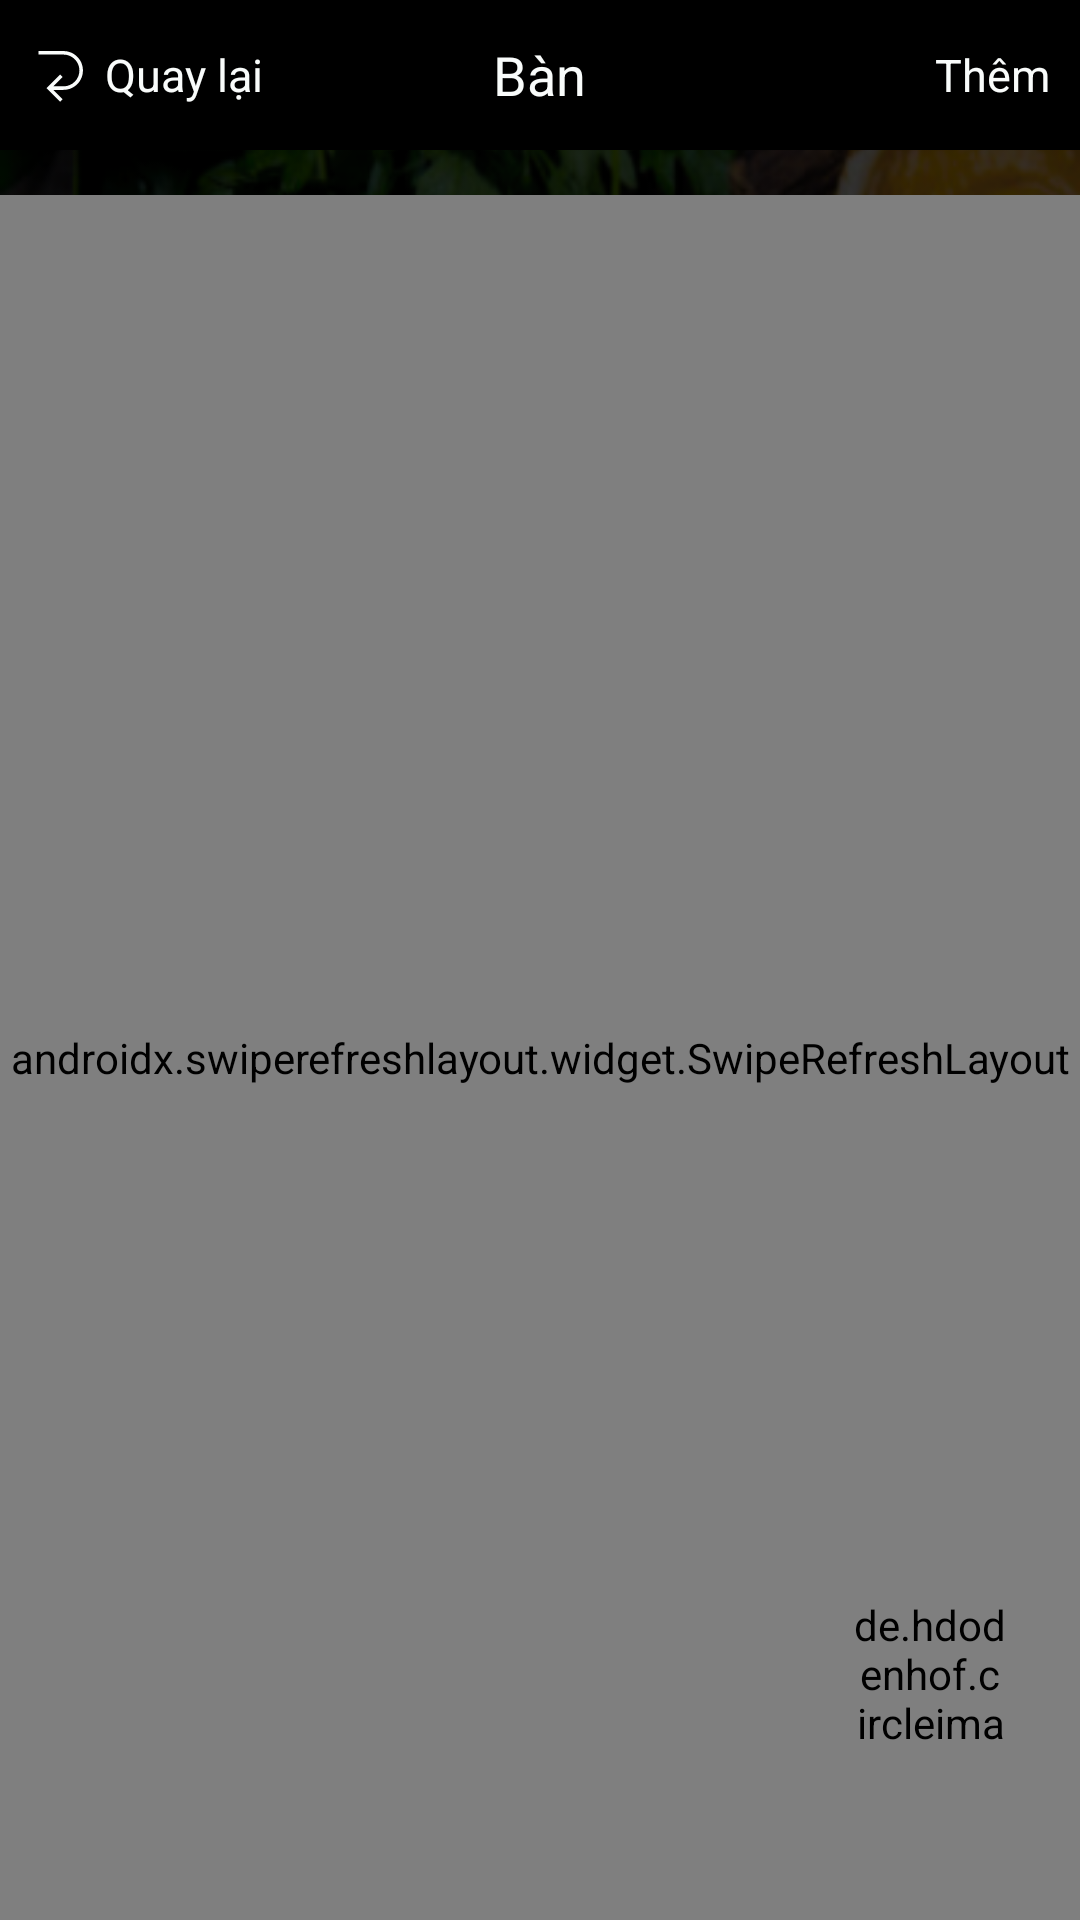

Produce the Android XML layout that renders to this screen, including the resource entries it uses.
<!-- AndroidManifest.xml: application theme Theme.RestaurantManager -->
<!-- res/layout/activity_view_order.xml -->
<?xml version="1.0" encoding="utf-8"?>
<androidx.constraintlayout.widget.ConstraintLayout xmlns:android="http://schemas.android.com/apk/res/android"
    xmlns:app="http://schemas.android.com/apk/res-auto"
    xmlns:tools="http://schemas.android.com/tools"
    android:layout_width="match_parent"
    android:background="@drawable/background_chicken"
    android:layout_height="match_parent"
    tools:context=".Activity.ViewFoodOrder">

    <LinearLayout
        android:id="@+id/linearLayout2"
        android:layout_width="match_parent"
        android:layout_height="match_parent"
        android:orientation="vertical">

        <RelativeLayout
            android:layout_width="match_parent"
            android:layout_height="50dp"
            android:background="#000"
            android:paddingHorizontal="10dp">

            <LinearLayout
                android:id="@+id/btnBack"
                android:layout_width="wrap_content"
                android:layout_height="wrap_content"
                android:layout_alignParentLeft="true"
                android:layout_centerVertical="true">

                <ImageView
                    android:layout_width="wrap_content"
                    android:layout_height="wrap_content"
                    android:layout_marginEnd="5dp"
                    android:gravity="center_vertical"
                    android:src="@drawable/back_left_svgrepo_com" />

                <TextView
                    android:layout_width="wrap_content"
                    android:layout_height="wrap_content"
                    android:gravity="center_vertical"
                    android:text="Quay lại"
                    android:textColor="#F9FCFB"
                    android:textSize="15sp" />
            </LinearLayout>

            <TextView
                android:id="@+id/nameTable"
                android:layout_width="wrap_content"
                android:layout_height="wrap_content"
                android:layout_centerInParent="true"
                android:gravity="center"
                android:text="Bàn"
                android:textColor="#F9FCFB"
                android:textSize="18sp" />

            <TextView
                android:id="@+id/btnAdd"
                android:layout_width="wrap_content"
                android:layout_height="wrap_content"
                android:layout_alignParentRight="true"
                android:layout_centerVertical="true"
                android:text="Thêm"
                android:textColor="#F9FCFB"
                android:textSize="15sp"

                />

        </RelativeLayout>

        <androidx.swiperefreshlayout.widget.SwipeRefreshLayout
            android:id="@+id/pullToRefresh"
            android:layout_width="match_parent"
            android:layout_height="match_parent"
            android:layout_marginTop="15dp">

            <ListView
                android:id="@+id/listFoodOrder"
                android:layout_width="match_parent"
                android:layout_height="match_parent"
                android:divider="@android:color/transparent"
                android:dividerHeight="15dp" >

            </ListView>
        </androidx.swiperefreshlayout.widget.SwipeRefreshLayout>

    </LinearLayout>
    <de.hdodenhof.circleimageview.CircleImageView
        android:id="@+id/getbill"
        android:layout_width="60dp"
        android:layout_height="60dp"
        android:background="@drawable/half_black_circle"
        android:padding="4dp"
        android:scaleType="centerCrop"
        android:src="@drawable/coin"
        app:layout_constraintBottom_toBottomOf="parent"
        app:layout_constraintRight_toRightOf="parent"
        android:layout_marginBottom="52dp"
        android:layout_marginRight="20dp"

        />

</androidx.constraintlayout.widget.ConstraintLayout>
<!-- resources referenced by this layout -->
<resources>
  <!-- drawable back_left_svgrepo_com (drawable) -->
  <vector android:height="20dp" android:viewportHeight="17"
      android:viewportWidth="17" android:width="20dp" xmlns:android="http://schemas.android.com/apk/res/android">
      <path android:fillColor="#F9FCFB" android:pathData="M15,7.5c0,3.033 -2.467,5.5 -5.5,5.5h-2.912l2.646,2.646 -0.707,0.707 -3.853,-3.853 3.854,-3.854 0.707,0.707 -2.647,2.647h2.912c2.481,0 4.5,-2.019 4.5,-4.5s-2.019,-4.5 -4.5,-4.5h-7.083v-1h7.083c3.033,0 5.5,2.467 5.5,5.5z"/>
  </vector>
  <!-- drawable background_chicken: png bitmap (drawable, 264339 bytes) -->
  <!-- drawable coin (drawable) -->
  <?xml version="1.0" encoding="utf-8"?>
  <vector xmlns:android="http://schemas.android.com/apk/res/android"
      android:width="512dp"
      android:height="512dp"
      android:viewportWidth="512"
      android:viewportHeight="512">
  
      <path
          android:fillColor="#ddd"
          android:pathData="M256,0C114.84,0,0,114.842,0,256s114.84,256,256,256s256-114.842,256-256S397.16,0,256,0z M256,462.452 c-113.837,0-206.452-92.614-206.452-206.452S142.163,49.548,256,49.548S462.452,142.163,462.452,256S369.837,462.452,256,462.452z" />
      <path
          android:fillColor="#ddd"
          android:pathData="M256,231.226c-9.107,0-16.516-7.409-16.516-16.516s7.409-16.516,16.516-16.516s16.516,7.409,16.516,16.516h49.548 c0-27.669-17.106-51.405-41.29-61.227v-46.128h-49.548v46.128c-24.185,9.822-41.29,33.557-41.29,61.227 c0,36.428,29.637,66.065,66.065,66.065c9.107,0,16.516,7.409,16.516,16.516c0,9.107-7.409,16.516-16.516,16.516 s-16.516-7.409-16.516-16.516h-49.548c0,27.669,17.106,51.405,41.29,61.227v46.128h49.548v-46.128 c24.185-9.822,41.29-33.557,41.29-61.227C322.065,260.862,292.428,231.226,256,231.226z" />
  </vector>
  <!-- drawable half_black_circle (drawable) -->
  <?xml version="1.0" encoding="utf-8"?>
  <shape xmlns:android="http://schemas.android.com/apk/res/android"
      android:shape="oval">
      <solid android:color="#b9000000" /> 
      <stroke
          android:width="2dp"
          android:color="@android:color/white" />
  </shape>
  <style name="Theme.RestaurantManager" parent="Base.Theme.RestaurantManager" />
  <style name="Base.Theme.RestaurantManager" parent="Theme.AppCompat.NoActionBar">
          
          
      </style>
</resources>
